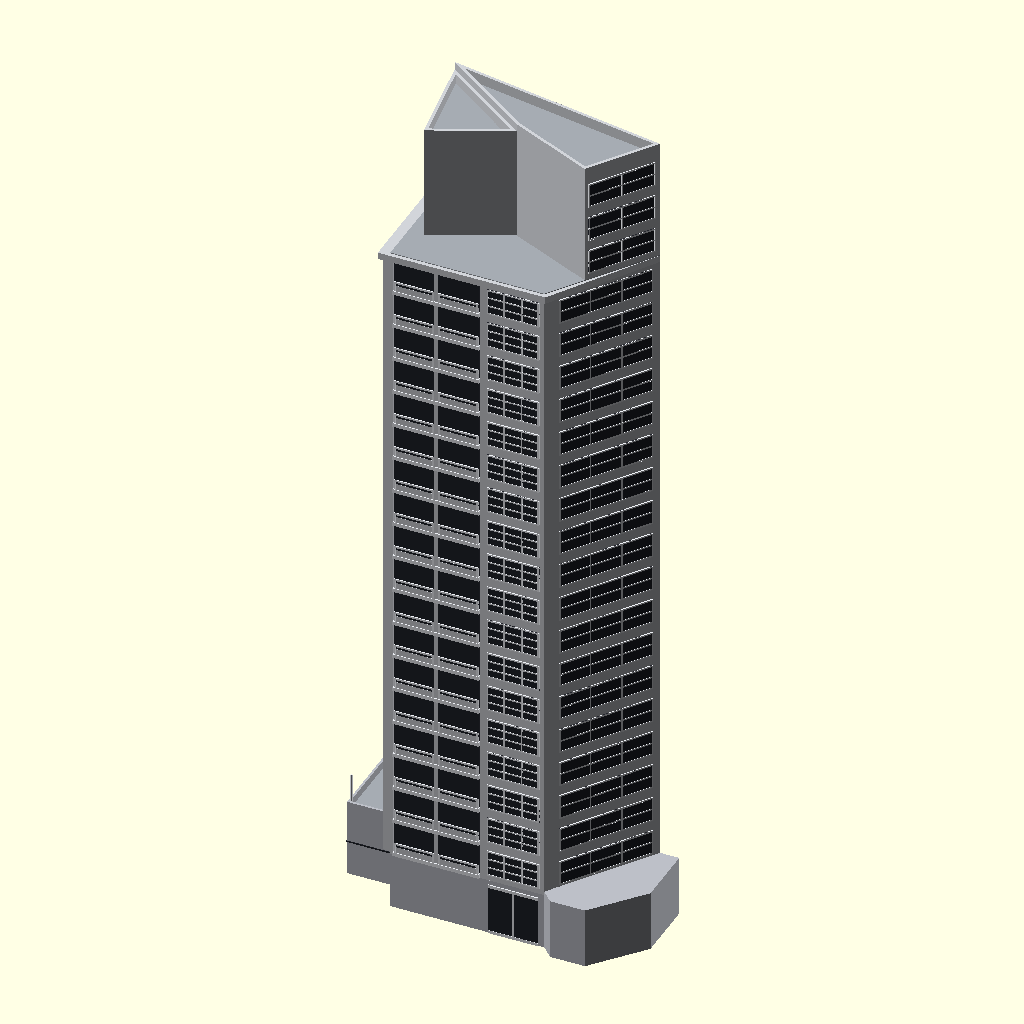
Cell 1: rendered with the file's own defaults.
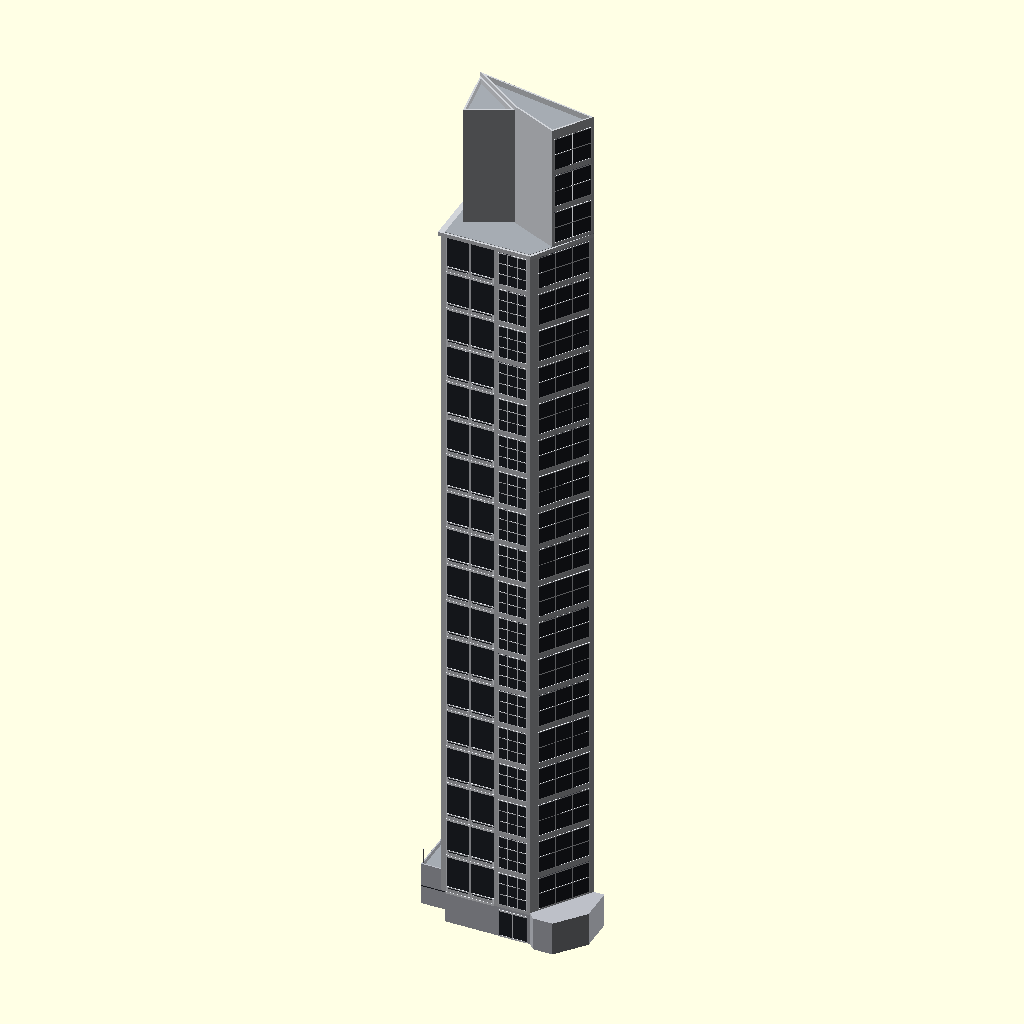
Cell 2: the same model with floor_h = 19.
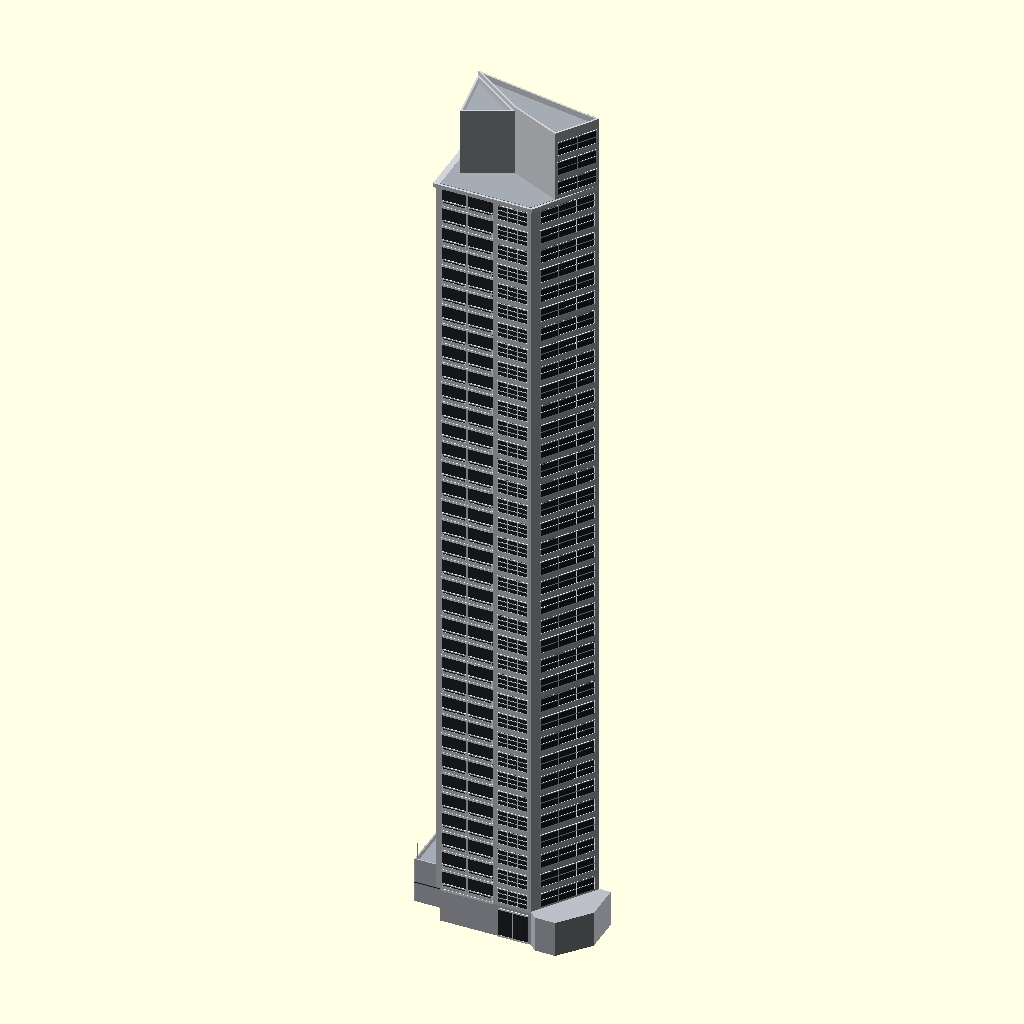
Cell 3: the same model with n_floors = 36.
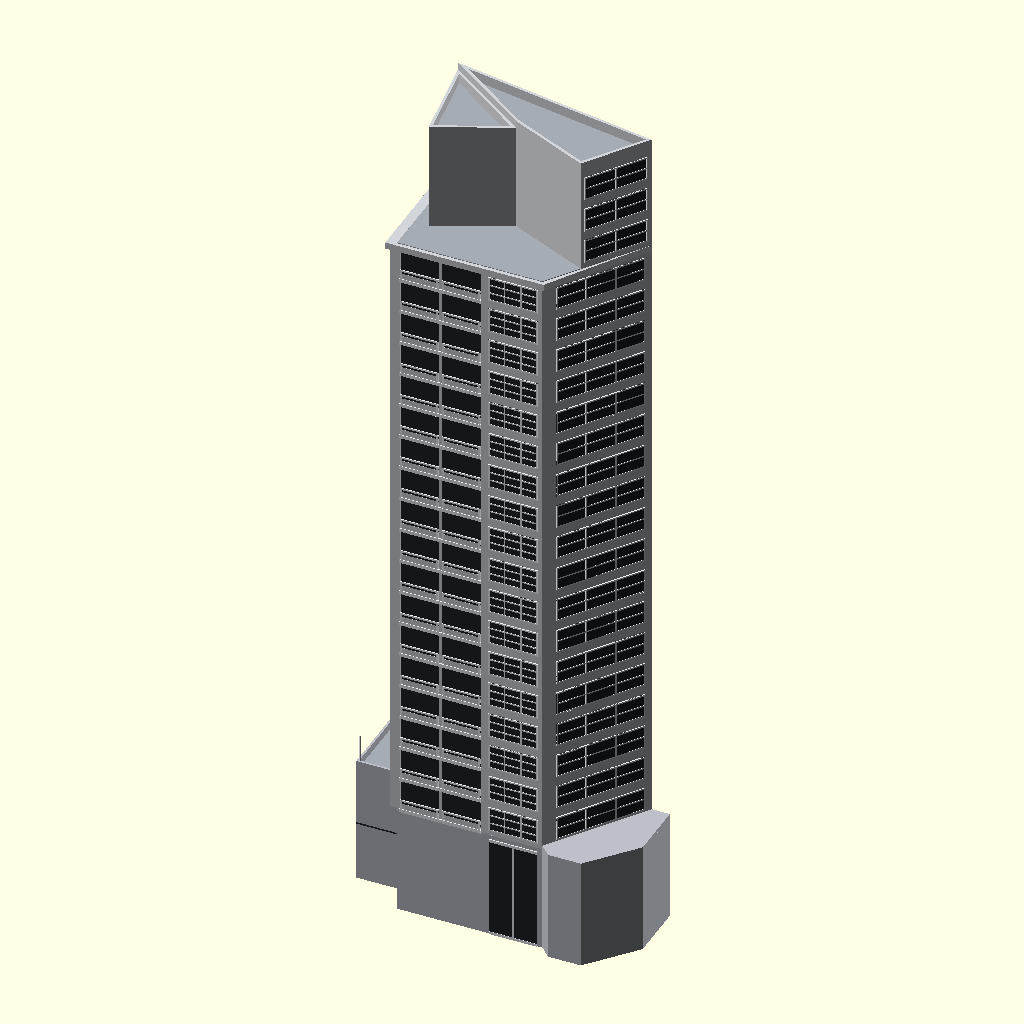
Cell 4: the same model with podium_h = 30.
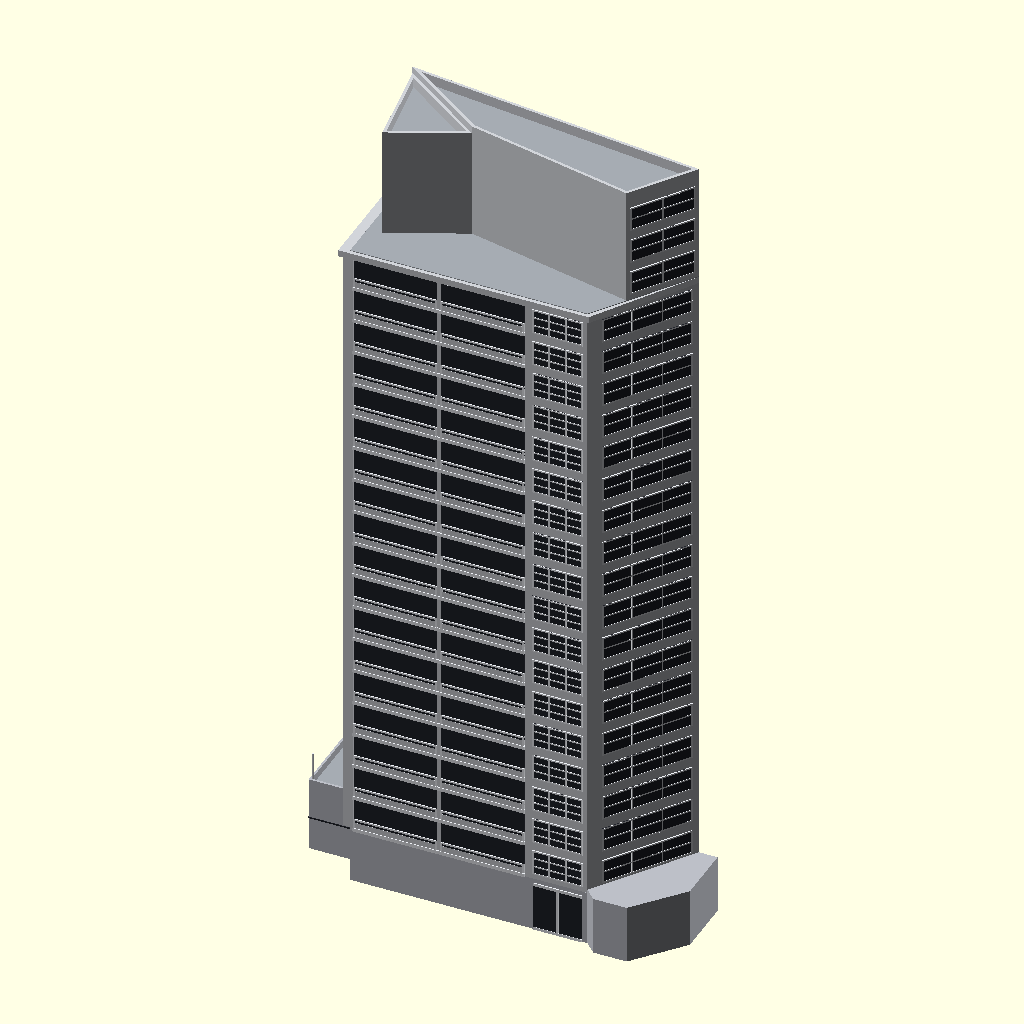
Cell 5 — balcony_w set to 48, the other parameters unchanged.
The same orthographic view direction (rotation 55°, 0°, 25°; colour scheme Cornfield) for every cell, with the view re-fitted per cell, so scale and position can differ between cells.
Source of the model, projects/P3D-Bench/demo/spatial_live_v1/assets/61641dcb5a05b635b50d5b26542a97469cbea8d1e3a567722ae2791cee2a61cd.scad:
// Parametric Architectural Model of Slender High-Rise Tower
// Dimensions in millimeters

$fn = 32;
eps = 0.05;

// --- Global Dimensions & Parameters ---
floor_h      = 9.5;    // Typical floor-to-floor height
n_floors     = 18;     // Typical tower floors below terrace
podium_h     = 15.0;   // Ground podium height
tower_body_h = n_floors * floor_h; // 171.0
terrace_z    = podium_h + tower_body_h; // 186.0

// Facade Bay Widths
balcony_w    = 24.0;
grid_w       = 16.0;
front_w      = balcony_w + grid_w; // 40.0

// Right Facade Geometry
right_dx     = 18.0;
right_dy     = 26.0;
right_len    = sqrt(right_dx*right_dx + right_dy*right_dy); // ~31.62
right_angle  = atan2(right_dy, right_dx); // ~55.3 deg

// Footprint Vertices
pt_front_l   = [0, 0];
pt_front_r   = [front_w, 0];
pt_rear_r    = [front_w + right_dx, right_dy]; // [58, 26]
pt_rear_l    = [0, 36];
tower_footprint = [pt_front_l, pt_front_r, pt_rear_r, pt_rear_l];

// Color Palette
c_wall       = [0.82, 0.83, 0.85]; // Concrete facade light grey
c_wall_dark  = [0.74, 0.75, 0.78]; // Accent / base grey
c_glass      = [0.14, 0.15, 0.18]; // Dark glass & shadow recesses
c_frame      = [0.93, 0.94, 0.96]; // Mullions, transoms, railings
c_roof       = [0.65, 0.67, 0.70]; // Roof terrace surface

// --- Helper Modules ---

// Balconies on Front-Left Facade
module balcony_level(z) {
    w_total = balcony_w - 2.0; // 22.0
    sub_w = (w_total - 1.0) / 2; // 10.5 each
    
    // Recessed dark interior cavity
    color(c_glass)
        translate([1.0, -0.1, z + 1.0])
            cube([w_total, 3.5, floor_h - 1.0]);
            
    // Floor slab
    color(c_frame)
        translate([0.8, -0.5, z])
            cube([w_total + 0.4, 4.2, 1.0]);
            
    // Center divider wall
    color(c_wall)
        translate([1.0 + sub_w, -0.2, z + 1.0])
            cube([1.0, 3.6, floor_h - 1.0]);
            
    // Railings for the two balcony compartments
    for (b = [0, 1]) {
        bx = 1.0 + b * (sub_w + 1.0);
        
        // Lower solid balustrade panel
        color(c_wall)
            translate([bx, -0.3, z + 1.0])
                cube([sub_w, 0.5, 1.6]);
                
        // Dark reveal / slot
        color(c_glass)
            translate([bx, -0.25, z + 2.6])
                cube([sub_w, 0.4, 0.6]);
                
        // Top handrail
        color(c_frame)
            translate([bx, -0.35, z + 3.2])
                cube([sub_w, 0.6, 0.5]);
                
        // Side end posts
        color(c_frame) {
            translate([bx, -0.35, z + 1.0])
                cube([0.5, 0.6, 2.7]);
            translate([bx + sub_w - 0.5, -0.35, z + 1.0])
                cube([0.5, 0.6, 2.7]);
        }
    }
}

// 3x3 Grid Window on Front-Right Facade
module grid_window_level(z) {
    win_x = front_w - grid_w + 1.2; // 25.2
    win_w = grid_w - 2.4;          // 13.6
    win_h = floor_h - 2.5;         // 7.0
    win_z = z + 1.5;
    
    // Dark glass panel
    color(c_glass)
        translate([win_x, -0.2, win_z])
            cube([win_w, 0.5, win_h]);
            
    // Outer perimeter frame
    color(c_frame) {
        translate([win_x, -0.3, win_z])
            cube([win_w, 0.6, 0.4]); // bottom
        translate([win_x, -0.3, win_z + win_h - 0.4])
            cube([win_w, 0.6, 0.4]); // top
        translate([win_x, -0.3, win_z])
            cube([0.4, 0.6, win_h]); // left
        translate([win_x + win_w - 0.4, -0.3, win_z])
            cube([0.4, 0.6, win_h]); // right
    }
    
    // 2 Vertical Mullions (dividing into 3 panes)
    color(c_frame) {
        for (m = [1, 2]) {
            translate([win_x + m * (win_w / 3) - 0.2, -0.3, win_z])
                cube([0.4, 0.6, win_h]);
        }
    }
    
    // 2 Horizontal Transoms (dividing into 3 panes)
    color(c_frame) {
        for (t = [1, 2]) {
            translate([win_x, -0.3, win_z + t * (win_h / 3) - 0.2])
                cube([win_w, 0.6, 0.4]);
        }
    }
}

// Right Facade Window Strip
module right_facade_window(z, start_pos, win_len, num_panes) {
    win_h = floor_h - 2.8;
    win_z = z + 1.6;
    
    translate([pt_front_r[0], pt_front_r[1], 0])
    rotate([0, 0, right_angle]) {
        // Dark glass
        color(c_glass)
            translate([start_pos, -0.2, win_z])
                cube([win_len, 0.5, win_h]);
                
        // Outer frame
        color(c_frame) {
            translate([start_pos, -0.3, win_z])
                cube([win_len, 0.6, 0.4]);
            translate([start_pos, -0.3, win_z + win_h - 0.4])
                cube([win_len, 0.6, 0.4]);
            translate([start_pos, -0.3, win_z])
                cube([0.4, 0.6, win_h]);
            translate([start_pos + win_len - 0.4, -0.3, win_z])
                cube([0.4, 0.6, win_h]);
        }
        
        // Vertical mullions
        color(c_frame) {
            for (p = [1 : num_panes - 1]) {
                translate([start_pos + p * (win_len / num_panes) - 0.2, -0.3, win_z])
                    cube([0.4, 0.6, win_h]);
            }
        }
        
        // Mid horizontal transom
        color(c_frame)
            translate([start_pos, -0.3, win_z + win_h * 0.5 - 0.2])
                cube([win_len, 0.6, 0.4]);
    }
}

// --- Main Model Assembly ---

module tower_model() {
    
    // 1. Tower Main Structural Shell (Floors 1 to 18)
    color(c_wall) {
        difference() {
            translate([0, 0, podium_h])
                linear_extrude(height = tower_body_h)
                    polygon(tower_footprint);
                    
            // Subtract balcony cavities
            for (i = [0 : n_floors - 1]) {
                translate([0.8, -1.0, podium_h + i * floor_h + 0.8])
                    cube([balcony_w - 1.6, 4.5, floor_h - 0.6]);
            }
        }
    }
    
    // 2. Balconies and Windows on Lower 18 Floors
    for (i = [0 : n_floors - 1]) {
        zf = podium_h + i * floor_h;
        balcony_level(zf);
        grid_window_level(zf);
        right_facade_window(zf, 4.0, right_len - 6.0, 3);
    }
    
    // 3. Vertical Architectural Fins on Far-Left Facade
    color(c_wall) {
        for (f = [0 : 3]) {
            translate([-2.4, 1.0 + f * 2.0, podium_h])
                cube([2.4, 0.6, tower_body_h]);
        }
    }
    
    // 4. Floor 18 Overhanging Roof Slab / Terrace
    color(c_wall) {
        translate([0, 0, terrace_z])
            linear_extrude(height = 1.8)
                polygon([
                    [-2.8, -1.0],
                    [front_w + 0.8, -1.0],
                    pt_rear_r,
                    pt_rear_l,
                    [-2.8, 36]
                ]);
    }
    
    // Terrace floor surface
    color(c_roof)
        translate([0, 0, terrace_z + 1.8])
            linear_extrude(height = 0.2)
                polygon(tower_footprint);
                
    // 5. Penthouse & Rooftop Volumes (Floors 19 to 21)
    penthouse_h = 3 * floor_h; // 28.5
    pent_z = terrace_z + 2.0;
    
    // Triangular Penthouse (Front-Left)
    tri_apex  = [4.0, 10.0];
    tri_mid   = [24.0, 19.0];
    tri_rear  = pt_rear_l;
    poly_tri  = [tri_apex, tri_mid, tri_rear];
    
    // Right Penthouse Body
    pt_right_start = [front_w + right_dx * 0.35, right_dy * 0.35]; // ~ [46.3, 9.1]
    poly_right = [tri_mid, pt_right_start, pt_rear_r, tri_rear];
    
    // Triangular Volume Solid & Parapet
    color(c_wall) {
        translate([0, 0, pent_z])
            linear_extrude(height = penthouse_h - 2.0)
                polygon(poly_tri);
                
        // Parapet walls surrounding triangular roof
        translate([0, 0, pent_z + penthouse_h - 2.0])
            difference() {
                linear_extrude(height = 3.5)
                    polygon(poly_tri);
                translate([0, 0, -0.1])
                    linear_extrude(height = 3.7)
                        offset(r = -0.8)
                            polygon(poly_tri);
            }
    }
    // Sunken triangular roof surface
    color(c_roof)
        translate([0, 0, pent_z + penthouse_h - 1.5])
            linear_extrude(height = 0.2)
                offset(r = -0.6)
                    polygon(poly_tri);
                    
    // Right Penthouse Body Solid & Parapet
    color(c_wall) {
        translate([0, 0, pent_z])
            linear_extrude(height = penthouse_h)
                polygon(poly_right);
                
        // Parapet walls around right penthouse roof
        translate([0, 0, pent_z + penthouse_h])
            difference() {
                linear_extrude(height = 3.5)
                    polygon(poly_right);
                translate([0, 0, -0.1])
                    linear_extrude(height = 3.7)
                        offset(r = -0.8)
                            polygon(poly_right);
            }
    }
    // Sunken right roof surface
    color(c_roof)
        translate([0, 0, pent_z + penthouse_h + 0.5])
            linear_extrude(height = 0.2)
                offset(r = -0.6)
                    polygon(poly_right);
                    
    // Penthouse Windows on Right Facade (3 floors)
    for (p = [0 : 2]) {
        pz = pent_z + p * floor_h;
        right_facade_window(pz, right_len * 0.38, right_len * 0.58, 2);
    }
    
    // 6. Base / Podium Level
    
    // Ground level tower base
    color(c_wall_dark) {
        linear_extrude(height = podium_h)
            polygon(tower_footprint);
    }
    
    // Entrance shopfront under grid windows
    color(c_glass)
        translate([front_w - grid_w + 1.5, -0.2, 0])
            cube([grid_w - 3.0, 0.4, podium_h - 2.0]);
    color(c_frame) {
        translate([front_w - grid_w + 1.5, -0.3, 0])
            cube([grid_w - 3.0, 0.5, 0.8]);
        translate([front_w - grid_w + 1.5, -0.3, podium_h - 2.0])
            cube([grid_w - 3.0, 0.5, 0.8]);
        translate([front_w - grid_w * 0.5 - 0.3, -0.3, 0])
            cube([0.6, 0.5, podium_h - 2.0]);
    }
    
    // Right Podium Extension (Chamfered Plinth)
    poly_pod_r = [
        [front_w, 0],
        [front_w + 3.0, -3.0],
        [front_w + 12.0, -3.0],
        [front_w + right_dx + 5.0, 10.0],
        [front_w + right_dx + 5.0, right_dy],
        pt_rear_r
    ];
    color(c_wall_dark) {
        linear_extrude(height = podium_h)
            polygon(poly_pod_r);
            
        // Base parapet trim
        translate([0, 0, podium_h])
            linear_extrude(height = 1.0)
                polygon(poly_pod_r);
    }
    // Dark recess / opening on chamfered base
    color(c_glass)
        translate([front_w + 14.0, 0.0, 2.0])
            rotate([0, 0, right_angle])
                cube([10.0, 0.5, podium_h - 4.0]);
                
    // Left-Rear Podium Extension with Roof Terrace
    pod_l_x = -15.0;
    pod_l_y1 = 8.0;
    pod_l_y2 = 36.0;
    pod_l_h = podium_h + 3.0; // 18.0
    
    color(c_wall_dark) {
        translate([pod_l_x, pod_l_y1, 0])
            cube([-pod_l_x, pod_l_y2 - pod_l_y1, pod_l_h]);
            
        // Parapet walls around terrace
        translate([pod_l_x, pod_l_y1, pod_l_h]) {
            difference() {
                cube([-pod_l_x, pod_l_y2 - pod_l_y1, 2.5]);
                translate([0.6, 0.6, -0.1])
                    cube([-pod_l_x, pod_l_y2 - pod_l_y1 - 1.2, 2.7]);
            }
        }
    }
    // Terrace floor
    color(c_roof)
        translate([pod_l_x + 0.6, pod_l_y1 + 0.6, pod_l_h + 0.2])
            cube([-pod_l_x - 0.6, pod_l_y2 - pod_l_y1 - 1.2, 0.2]);
            
    // Corner post / mast on podium terrace
    color(c_frame)
        translate([pod_l_x + 0.8, pod_l_y1 + 0.8, pod_l_h])
            cylinder(h = 10.0, d = 0.5);
            
    // Decorative horizontal reveal groove on podium
    color(c_glass)
        translate([pod_l_x - 0.1, pod_l_y1 - 0.1, pod_l_h * 0.5])
            cube([-pod_l_x + 0.2, 0.3, 0.4]);
}

// Render complete tower model
tower_model();
Customizer parameters (derived from the source; name, type, default, range or options):
eps: number, default 0.05
floor_h: number, default 9.5
n_floors: number, default 18
podium_h: number, default 15
balcony_w: number, default 24
grid_w: number, default 16
right_dx: number, default 18
right_dy: number, default 26
pt_front_l: vector, default [0, 0]
pt_rear_l: vector, default [0, 36]
c_wall: vector, default [0.82, 0.83, 0.85]
c_wall_dark: vector, default [0.74, 0.75, 0.78]
c_glass: vector, default [0.14, 0.15, 0.18]
c_frame: vector, default [0.93, 0.94, 0.96]
c_roof: vector, default [0.65, 0.67, 0.7]
